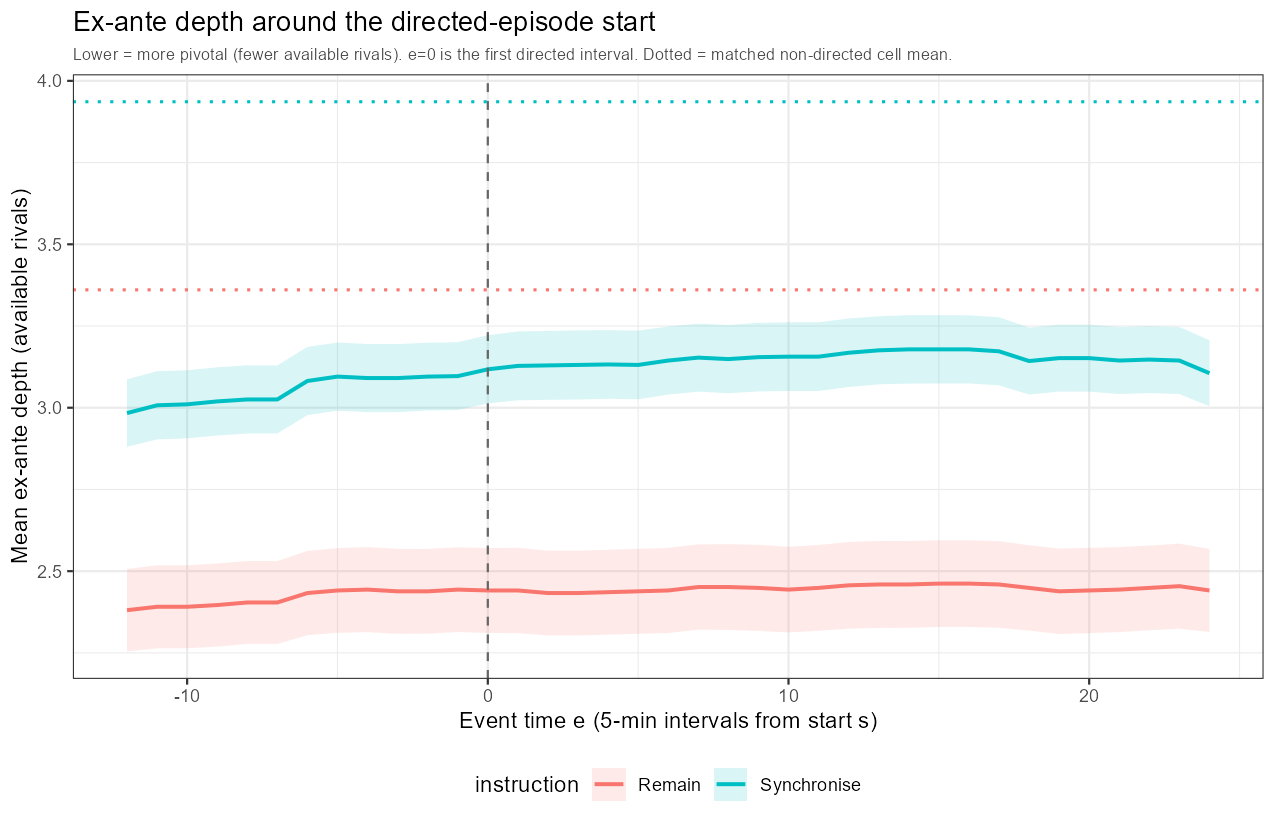

Values plotted in this chart, from the file beside it:
instruction, e, mean_depth, sd, n, se, lo, hi
Remain, -12, 2.381, 1.256, 381, 0.06437, 2.254, 2.507
Remain, -11, 2.391, 1.266, 381, 0.06484, 2.264, 2.518
Remain, -10, 2.391, 1.264, 381, 0.06474, 2.264, 2.518
Remain, -9, 2.396, 1.266, 381, 0.06486, 2.269, 2.523
Remain, -8, 2.404, 1.263, 381, 0.06468, 2.277, 2.531
Remain, -7, 2.404, 1.263, 381, 0.06468, 2.277, 2.531
Remain, -6, 2.433, 1.283, 381, 0.06573, 2.304, 2.562
Remain, -5, 2.441, 1.29, 381, 0.06607, 2.311, 2.57
Remain, -4, 2.444, 1.298, 381, 0.06649, 2.313, 2.574
Remain, -3, 2.438, 1.294, 381, 0.06627, 2.308, 2.568
Remain, -2, 2.438, 1.291, 381, 0.06616, 2.309, 2.568
Remain, -1, 2.444, 1.292, 381, 0.06618, 2.314, 2.573
Remain, 0, 2.441, 1.294, 381, 0.06627, 2.311, 2.571
Remain, 1, 2.441, 1.3, 381, 0.06659, 2.31, 2.571
Remain, 2, 2.433, 1.291, 381, 0.06615, 2.303, 2.563
Remain, 3, 2.433, 1.291, 381, 0.06615, 2.303, 2.563
Remain, 4, 2.436, 1.293, 381, 0.06626, 2.306, 2.566
Remain, 5, 2.438, 1.294, 381, 0.06627, 2.308, 2.568
Remain, 6, 2.441, 1.298, 381, 0.06648, 2.311, 2.571
Remain, 7, 2.451, 1.3, 381, 0.06661, 2.321, 2.582
Remain, 8, 2.451, 1.306, 381, 0.06692, 2.32, 2.583
Remain, 9, 2.449, 1.312, 381, 0.06722, 2.317, 2.581
Remain, 10, 2.444, 1.304, 381, 0.0668, 2.313, 2.574
Remain, 11, 2.449, 1.308, 381, 0.06702, 2.317, 2.58
Remain, 12, 2.457, 1.32, 381, 0.06765, 2.324, 2.589
Remain, 13, 2.459, 1.324, 381, 0.06786, 2.326, 2.592
Remain, 14, 2.459, 1.322, 381, 0.06775, 2.327, 2.592
Remain, 15, 2.462, 1.321, 381, 0.06766, 2.329, 2.595
Remain, 16, 2.462, 1.321, 381, 0.06766, 2.329, 2.595
Remain, 17, 2.459, 1.321, 381, 0.06765, 2.327, 2.592
Remain, 18, 2.449, 1.3, 381, 0.0666, 2.318, 2.579
Remain, 19, 2.438, 1.302, 381, 0.06668, 2.308, 2.569
Remain, 20, 2.441, 1.3, 381, 0.06659, 2.31, 2.571
Remain, 21, 2.444, 1.296, 381, 0.06638, 2.313, 2.574
Remain, 22, 2.449, 1.29, 381, 0.06608, 2.319, 2.578
Remain, 23, 2.454, 1.296, 381, 0.06641, 2.324, 2.584
Remain, 24, 2.441, 1.265, 381, 0.0648, 2.314, 2.568
Synchronise, -12, 2.984, 1.365, 672, 0.05267, 2.88, 3.087
Synchronise, -11, 3.007, 1.381, 672, 0.05326, 2.903, 3.112
Synchronise, -10, 3.01, 1.376, 672, 0.05309, 2.906, 3.114
Synchronise, -9, 3.019, 1.38, 672, 0.05325, 2.915, 3.124
Synchronise, -8, 3.025, 1.379, 672, 0.05321, 2.921, 3.13
Synchronise, -7, 3.025, 1.378, 672, 0.05317, 2.921, 3.13
Synchronise, -6, 3.082, 1.38, 672, 0.05325, 2.977, 3.186
Synchronise, -5, 3.095, 1.378, 672, 0.05315, 2.991, 3.199
Synchronise, -4, 3.091, 1.379, 672, 0.05318, 2.987, 3.195
Synchronise, -3, 3.091, 1.375, 672, 0.05306, 2.987, 3.195
Synchronise, -2, 3.095, 1.371, 672, 0.0529, 2.992, 3.199
Synchronise, -1, 3.097, 1.373, 672, 0.05296, 2.993, 3.201
Synchronise, 0, 3.118, 1.379, 672, 0.05319, 3.013, 3.222
Synchronise, 1, 3.128, 1.394, 672, 0.05376, 3.023, 3.233
Synchronise, 2, 3.129, 1.393, 672, 0.05373, 3.024, 3.235
Synchronise, 3, 3.131, 1.399, 672, 0.05395, 3.025, 3.237
Synchronise, 4, 3.132, 1.389, 672, 0.0536, 3.027, 3.237
Synchronise, 5, 3.131, 1.389, 672, 0.05358, 3.026, 3.236
Synchronise, 6, 3.144, 1.377, 672, 0.05313, 3.04, 3.248
Synchronise, 7, 3.153, 1.375, 672, 0.05305, 3.049, 3.257
Synchronise, 8, 3.149, 1.38, 672, 0.05322, 3.044, 3.253
Synchronise, 9, 3.155, 1.388, 672, 0.05353, 3.05, 3.26
Synchronise, 10, 3.156, 1.389, 672, 0.05358, 3.051, 3.261
... 14 more rows
